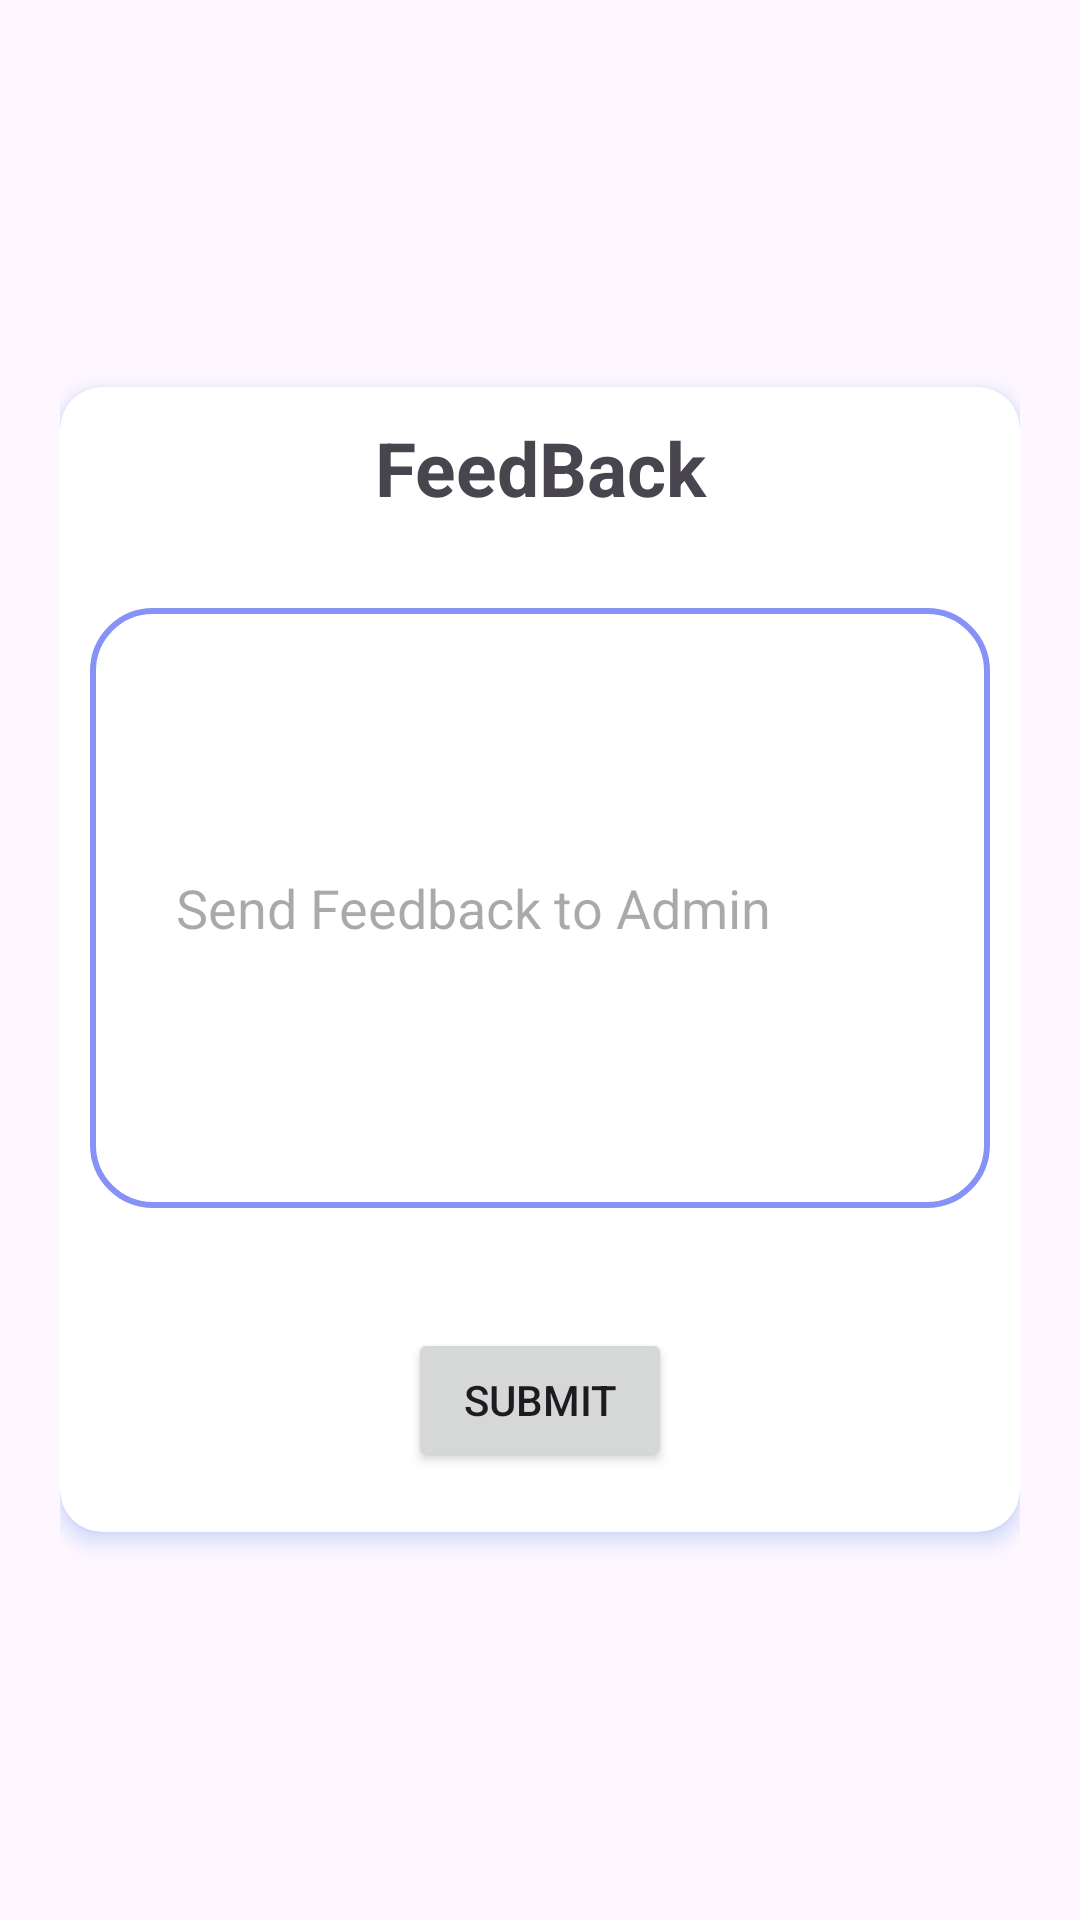

Reconstruct the res/layout file that produces this screen, plus the resources it refers to.
<!-- AndroidManifest.xml: application theme Theme.FirebaseRealtApplication -->
<!-- res/layout/fragment_feedback.xml -->
<?xml version="1.0" encoding="utf-8"?>
<FrameLayout xmlns:android="http://schemas.android.com/apk/res/android"
    xmlns:tools="http://schemas.android.com/tools"
    android:layout_width="match_parent"
    android:layout_height="match_parent"
    xmlns:app="http://schemas.android.com/apk/res-auto"
    tools:context=".FeedbackFragment">

    <LinearLayout
        android:layout_width="match_parent"
        android:layout_height="match_parent"
        android:orientation="vertical"
        android:gravity="center"
        android:layout_marginHorizontal="20dp"
       >

        <androidx.cardview.widget.CardView
            android:layout_width="match_parent"
            android:layout_height="wrap_content"
            app:cardCornerRadius="14dp"
            app:cardElevation="4dp"
            android:padding="20dp"
            android:outlineSpotShadowColor="@color/dark_blue"
            >
            <LinearLayout
                android:layout_width="match_parent"
                android:layout_height="wrap_content"
                android:orientation="vertical"
                android:gravity="center_horizontal">

            <TextView
                android:layout_width="match_parent"
                android:layout_height="match_parent"
                android:text="@string/feedback"
                android:textSize="25sp"
                android:textStyle="bold"
                android:gravity="center_horizontal"
                android:layout_marginVertical="10dp"
                />

            <EditText
                android:id="@+id/feedback"
                android:layout_width="match_parent"
                android:layout_height="200dp"
                android:hint="  Send Feedback to Admin"
                android:layout_marginHorizontal="10dp"
                android:background="@drawable/white_box"
                android:layout_marginVertical="20dp"
                android:paddingHorizontal="20dp"
                />
                <Button
                    android:id="@+id/btn_submit"
                    android:layout_width="wrap_content"
                    android:layout_height="wrap_content"
                    android:text="submit"
                    android:layout_marginVertical="20dp"
                    />
            </LinearLayout>
        </androidx.cardview.widget.CardView>

    </LinearLayout>
</FrameLayout>
<!-- resources referenced by this layout -->
<resources>
  <color name="dark_blue">#0256E8</color>
  <!-- drawable white_box (drawable) -->
  <?xml version="1.0" encoding="utf-8"?>
  <shape xmlns:android="http://schemas.android.com/apk/res/android"
      android:shape="rectangle"
      >
  
      <corners
          android:radius="20dp"/>
      <stroke
          android:color="@color/lavender"
          android:width="2dp"/>
      <solid
          android:color="@color/white"/>
  </shape>
  <string name="feedback">FeedBack</string>
  <style name="Theme.FirebaseRealtApplication" parent="Base.Theme.FirebaseRealtApplication" />
  <color name="lavender">#8692f7</color>
  <color name="white">#FFFFFFFF</color>
  <style name="Base.Theme.FirebaseRealtApplication" parent="Theme.Material3.Light.NoActionBar">
          <item name="android:actionMenuTextColor">@color/white</item>
          <item name="android:colorControlNormal">@color/white</item>
          <item name="android:colorControlActivated">@color/white</item>
          <item name="android:colorControlHighlight">@color/black</item>
  
      </style>
  <color name="black">#FF000000</color>
</resources>
